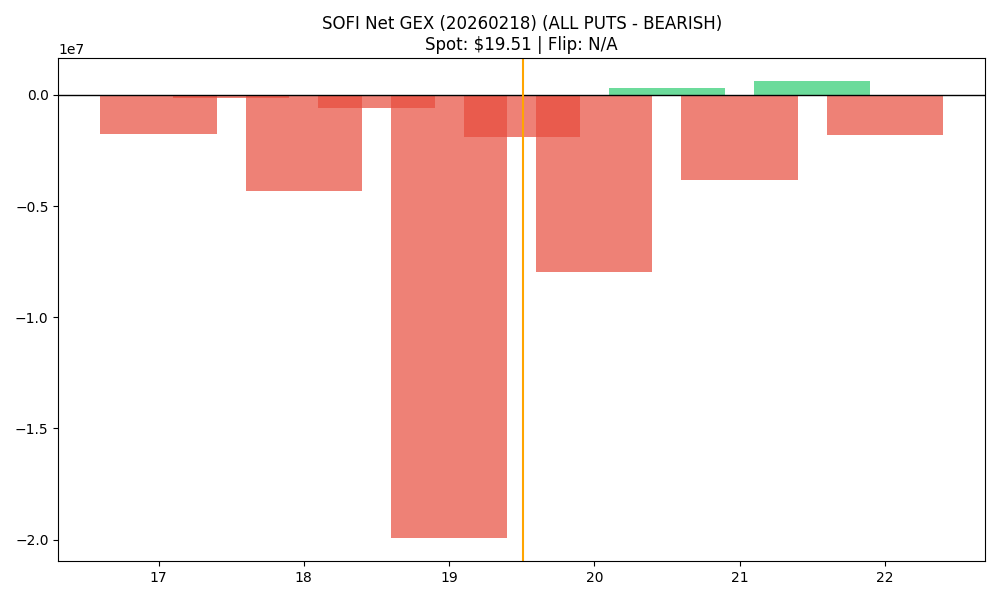

Values plotted in this chart, from the file beside it:
strike, call_gex, put_gex, call_dex, put_dex, net_greek_delta, net_gex
17.0, 747910, 2486466, 10129779, -4707383, 0.1134, -1738556
17.5, 14574, 148393, 130218, -174138, -0.02558, -133819
18.0, 1306596, 5617959, 8700418, -14374334, -0.08448, -4311363
18.5, 106733, 686826, 469050, -905319, -0.09676, -580093
19.0, 1988327, 21935932, 6709509, -38158220, -0.2567, -19947605
19.5, 722611, 2617099, 1670394, -4923263, -0.2312, -1894487
20.0, 8630442, 16601880, 22600999, -48301648, -0.1857, -7971439
20.5, 1521856, 1215044, 1936998, -3979049, -0.1631, 306812
21.0, 6733514, 10566881, 11774523, -47754016, -0.3283, -3833368
21.5, 864625, 240160, 812627, -1459539, -0.07965, 624464
22.0, 5860100, 7665405, 11803638, -57141503, -0.3445, -1805305
